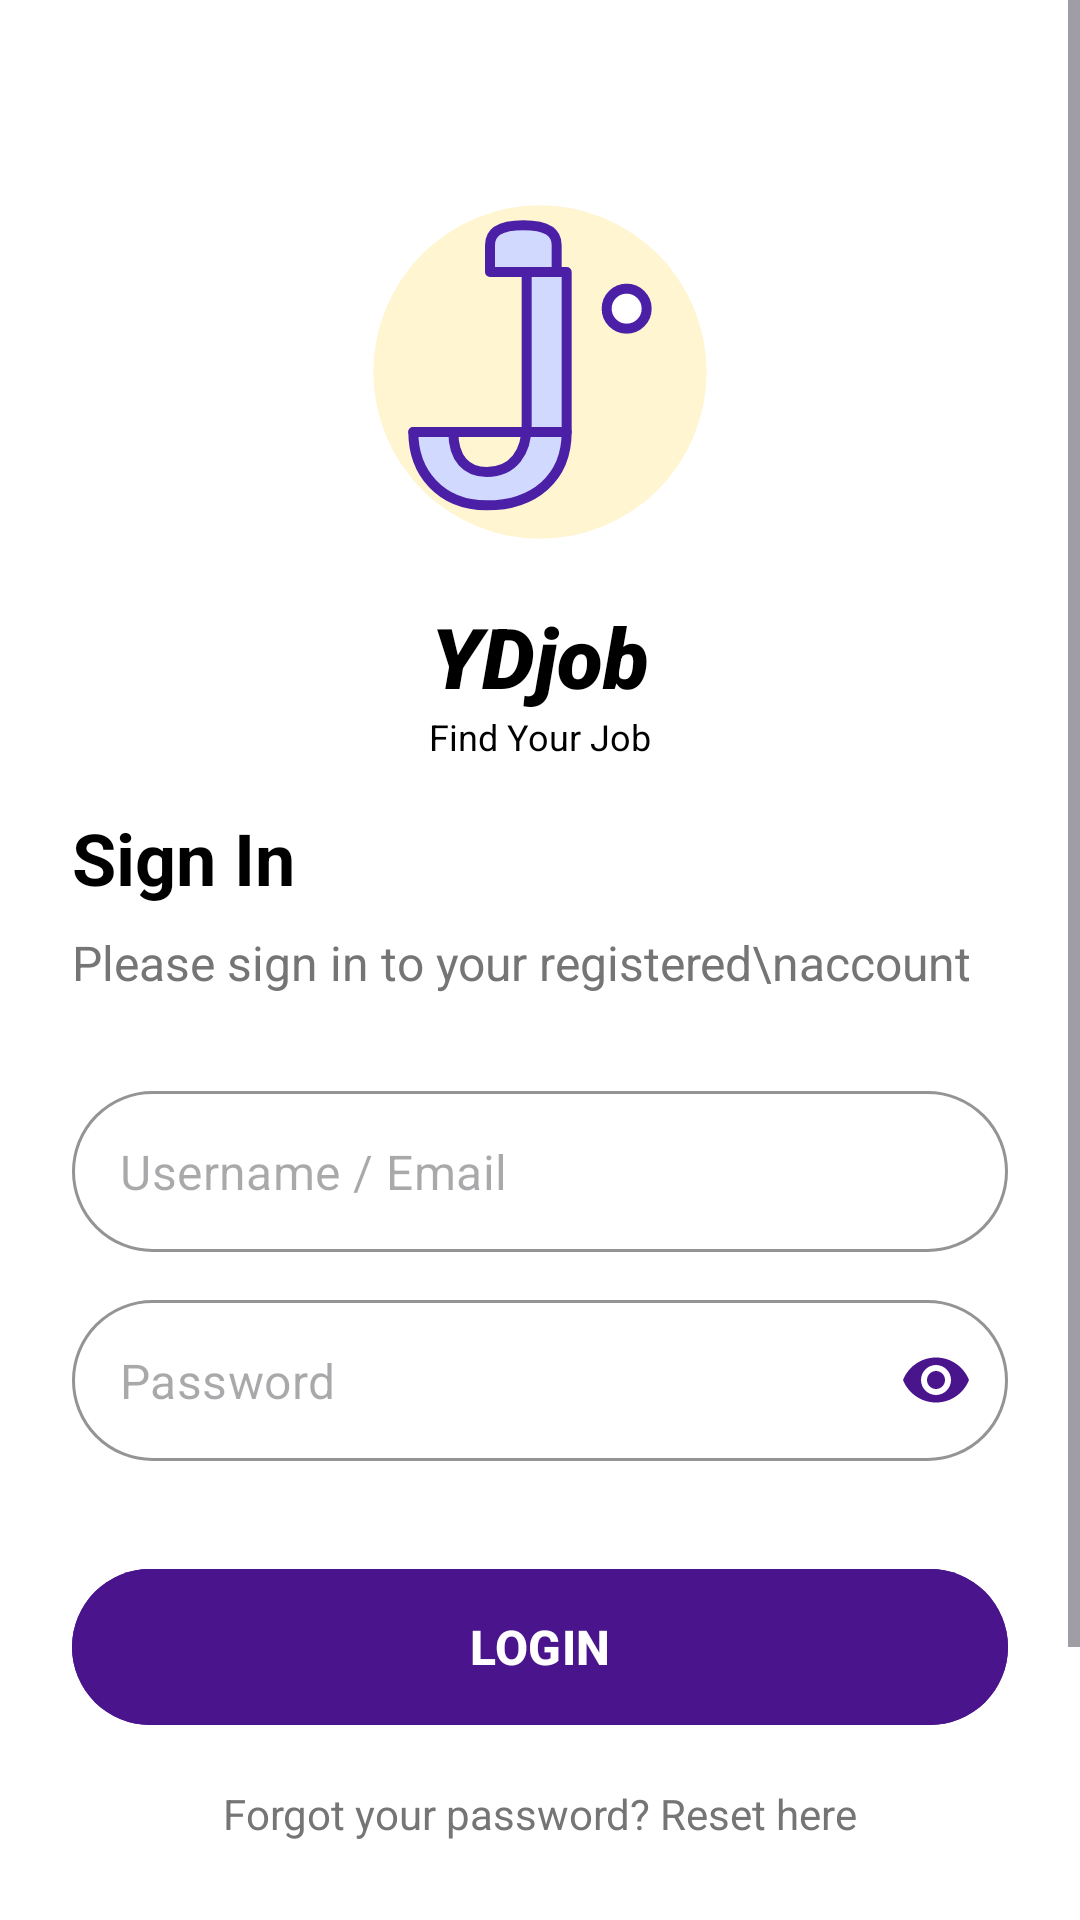

Produce the Android XML layout that renders to this screen, including the resource entries it uses.
<!-- AndroidManifest.xml: application theme Theme.YDjob -->
<!-- res/layout/activity_login.xml -->
<?xml version="1.0" encoding="utf-8"?>
<ScrollView xmlns:android="http://schemas.android.com/apk/res/android"
    xmlns:app="http://schemas.android.com/apk/res-auto"
    xmlns:tools="http://schemas.android.com/tools"
    android:layout_width="match_parent"
    android:layout_height="match_parent"
    android:background="@color/white"
    android:fillViewport="true">

    <androidx.constraintlayout.widget.ConstraintLayout
        android:layout_width="match_parent"
        android:layout_height="wrap_content"
        android:padding="24dp">

        <TextView
            android:id="@+id/tvSignInTitle"
            android:layout_width="wrap_content"
            android:layout_height="wrap_content"
            android:layout_marginTop="16dp"
            android:text="Sign In"
            android:textColor="@color/black"
            android:textSize="24sp"
            android:textStyle="bold"
            app:layout_constraintStart_toStartOf="parent"
            app:layout_constraintTop_toBottomOf="@id/tvSlogan" />

        <ImageView
            android:id="@+id/ivLogo"
            android:layout_width="120dp"
            android:layout_height="120dp"
            android:layout_marginTop="40dp"
            android:src="@drawable/ic_logo_j_brief"
            app:layout_constraintEnd_toEndOf="parent"
            app:layout_constraintStart_toStartOf="parent"
            app:layout_constraintTop_toTopOf="parent" />

        <TextView
            android:id="@+id/tvAppName"
            android:layout_width="wrap_content"
            android:layout_height="wrap_content"
            android:layout_marginTop="16dp"
            android:fontFamily="sans-serif-black"
            android:text="YDjob"
            android:textColor="@color/black"
            android:textSize="28sp"
            android:textStyle="bold|italic"
            app:layout_constraintEnd_toEndOf="parent"
            app:layout_constraintStart_toStartOf="parent"
            app:layout_constraintTop_toBottomOf="@id/ivLogo" />

        <TextView
            android:id="@+id/tvSlogan"
            android:layout_width="wrap_content"
            android:layout_height="wrap_content"
            android:text="Find Your Job"
            android:textColor="@color/black"
            android:textSize="12sp"
            app:layout_constraintEnd_toEndOf="parent"
            app:layout_constraintStart_toStartOf="parent"
            app:layout_constraintTop_toBottomOf="@id/tvAppName" />

        <TextView
            android:id="@+id/tvSignInSubtitle"
            android:layout_width="wrap_content"
            android:layout_height="wrap_content"
            android:layout_marginTop="8dp"
            android:text="Please sign in to your registered\naccount"
            android:textColor="@color/gray_text"
            android:textSize="16sp"
            app:layout_constraintStart_toStartOf="parent"
            app:layout_constraintTop_toBottomOf="@id/tvSignInTitle" />

        <com.google.android.material.textfield.TextInputLayout
            android:id="@+id/tilEmail"
            style="@style/Widget.MaterialComponents.TextInputLayout.OutlinedBox"
            android:layout_width="match_parent"
            android:layout_height="wrap_content"
            android:layout_marginTop="32dp"
            app:boxCornerRadiusBottomEnd="30dp"
            app:boxCornerRadiusBottomStart="30dp"
            app:boxCornerRadiusTopEnd="30dp"
            app:boxCornerRadiusTopStart="30dp"
            app:boxStrokeColor="@color/purple_primary"
            app:hintEnabled="false"
            app:layout_constraintTop_toBottomOf="@id/tvSignInSubtitle">

            <com.google.android.material.textfield.TextInputEditText
                android:id="@+id/etEmail"
                android:layout_width="match_parent"
                android:layout_height="wrap_content"
                android:hint="Username / Email"
                android:inputType="textEmailAddress"
                android:padding="16dp" />
        </com.google.android.material.textfield.TextInputLayout>

        <com.google.android.material.textfield.TextInputLayout
            android:id="@+id/tilPassword"
            style="@style/Widget.MaterialComponents.TextInputLayout.OutlinedBox"
            android:layout_width="match_parent"
            android:layout_height="wrap_content"
            android:layout_marginTop="16dp"
            app:boxCornerRadiusBottomEnd="30dp"
            app:boxCornerRadiusBottomStart="30dp"
            app:boxCornerRadiusTopEnd="30dp"
            app:boxCornerRadiusTopStart="30dp"
            app:boxStrokeColor="@color/purple_primary"
            app:endIconMode="password_toggle"
            app:endIconTint="@color/purple_primary"
            app:hintEnabled="false"
            app:layout_constraintTop_toBottomOf="@id/tilEmail">

            <com.google.android.material.textfield.TextInputEditText
                android:id="@+id/etPassword"
                android:layout_width="match_parent"
                android:layout_height="wrap_content"
                android:hint="Password"
                android:inputType="textPassword"
                android:padding="16dp" />
        </com.google.android.material.textfield.TextInputLayout>

        <com.google.android.material.button.MaterialButton
            android:id="@+id/btnLogin"
            android:layout_width="match_parent"
            android:layout_height="60dp"
            android:layout_marginTop="32dp"
            android:backgroundTint="@color/purple_primary"
            android:text="LOGIN"
            android:textSize="16sp"
            android:textStyle="bold"
            app:cornerRadius="30dp"
            app:layout_constraintTop_toBottomOf="@id/tilPassword" />

        <TextView
            android:id="@+id/tvForgotPassword"
            android:layout_width="wrap_content"
            android:layout_height="wrap_content"
            android:layout_marginTop="16dp"
            android:text="Forgot your password? Reset here"
            android:textColor="@color/gray_text"
            app:layout_constraintEnd_toEndOf="parent"
            app:layout_constraintStart_toStartOf="parent"
            app:layout_constraintTop_toBottomOf="@id/btnLogin" />

        <com.google.android.material.button.MaterialButton
            android:id="@+id/btnCreateAccount"
            android:layout_width="match_parent"
            android:layout_height="60dp"
            android:layout_marginTop="24dp"
            android:layout_marginBottom="24dp"
            android:backgroundTint="@color/purple_light"
            android:text="CREATE ACCOUNT"
            android:textColor="@color/purple_text"
            android:textSize="16sp"
            android:textStyle="bold"
            app:cornerRadius="30dp"
            app:layout_constraintBottom_toBottomOf="parent"
            app:layout_constraintTop_toBottomOf="@id/tvForgotPassword"
            app:layout_constraintVertical_bias="1.0" />

        <ProgressBar
            android:id="@+id/progressBar"
            android:layout_width="wrap_content"
            android:layout_height="wrap_content"
            android:visibility="gone"
            android:elevation="10dp"
            app:layout_constraintBottom_toBottomOf="parent"
            app:layout_constraintEnd_toEndOf="parent"
            app:layout_constraintStart_toStartOf="parent"
            app:layout_constraintTop_toTopOf="parent" />

    </androidx.constraintlayout.widget.ConstraintLayout>
</ScrollView>
<!-- resources referenced by this layout -->
<resources>
  <color name="black">#FF000000</color>
  <color name="gray_text">#757575</color>
  <color name="purple_light">#E1D5F5</color>
  <color name="purple_primary">#4A148C</color>
  <color name="purple_text">#4A148C</color>
  <color name="white">#FFFFFFFF</color>
  <!-- drawable ic_logo_j_brief (drawable) -->
  <vector xmlns:android="http://schemas.android.com/apk/res/android"
      android:width="108dp"
      android:height="108dp"
      android:viewportWidth="108"
      android:viewportHeight="108">
  
      <path
          android:fillColor="#FFF5D1"
          android:pathData="M54,54m-50,0a50,50 0 1,1 100,0a50,50 0 1,1 -100,0" />
  
      <path
          android:fillColor="#FFFFFF"
          android:strokeColor="#4B1FA6"
          android:strokeWidth="3"
          android:strokeLineCap="round"
          android:pathData="M80,35m-6,0a6,6 0 1,1 12,0a6,6 0 1,1 -12,0" />
  
      <path
          android:fillColor="#D1D9FF"
          android:strokeColor="#4B1FA6"
          android:strokeWidth="3"
          android:strokeLineJoin="round"
          android:pathData="M39,24 L39,16 C39,12 42,10 49,10 C56,10 59,12 59,16 L59,24 L39,24 Z" />
  
      <path
          android:fillColor="#D1D9FF"
          android:strokeColor="#4B1FA6"
          android:strokeWidth="3"
          android:strokeLineJoin="round"
          android:pathData="
              M62,24
              V72
              C62,86 52,94 38,94
              C24,94 16,84 16,72
              L28,72
              C28,80 32,84 38,84
              C46,84 50,78 50,70
              V24
              H62
              Z" />
  
      <path
          android:strokeColor="#4B1FA6"
          android:strokeWidth="3"
          android:strokeLineCap="round"
          android:pathData="M16,72 L62,72" />
  
  </vector>
  <style name="Theme.YDjob" parent="Base.Theme.YDjob" />
  <style name="Base.Theme.YDjob" parent="Theme.Material3.DayNight.NoActionBar">
          
          
      </style>
</resources>
